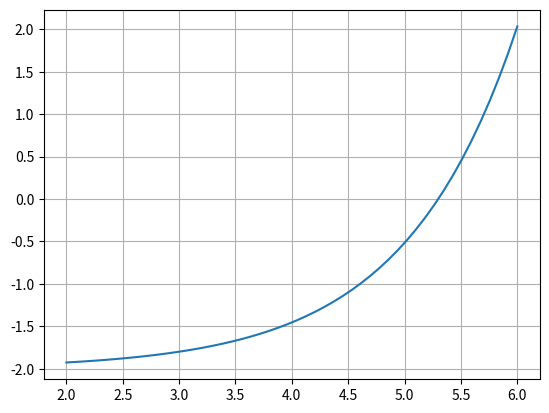

Reproduce this figure in Python.
import numpy as np
import matplotlib.pyplot as pt

a = 2
b = 6

x = np.linspace(a, b)

def f(x):
    return 1e-2 * np.exp(x) - 2

pt.grid()
pt.plot(x, f(x))

#clear
m = (a+b)/2

if np.sign(f(a)) == np.sign(f(m)):
    a = m
else:
    b = m
        
print(a, b)